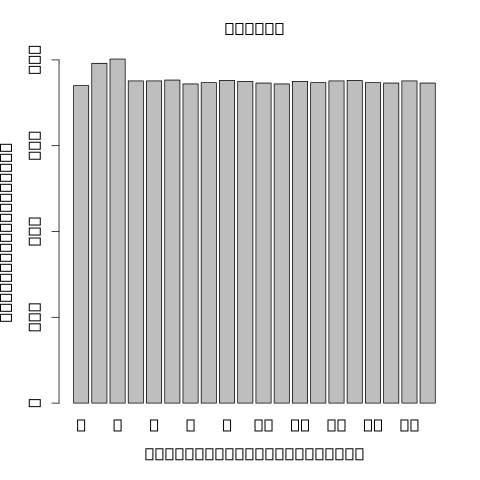

The data file committed next to this chart (first rows):
ENSG00000282995	856	0.956463	18.1327	22.3051	9.63293e-05	rs377123619	869563	5	6	0.075	1	8.29693e-06	1.56432	0.289569	0.00289971	0.00233974	0.0443428562945887
ENSG00000088305	2952	1.026	171.7	24.67	1.77891e-05	rs6087995	8061	30	38	0.475	1	3.18284e-06	-1.033	0.1798	0.0019	0.002596	0.04787
ENSG00000101421	2672	1.013	123.7	23.85	6.07211e-07	rs13041078	36342	28	33	0.4125	1	3.56683e-08	-1.318	0.1776	9.999e-05	6.61086e-05	0.002727
ENSG00000101413	3609	1.041	260.9	25.48	5.74583e-07	rs6127987	372845	17	18	0.225	1	9.30095e-08	-0.9907	0.1405	9.999e-05	0.0001027	0.003903
ENSG00000196839	3994	1.046	331.2	25.1	1.61158e-06	rs406383	57854	18	22	0.275	1	2.44166e-07	1.204	0.1799	0.0005999	0.0003696	0.01081
ENSG00000101457	3913	1.01	233.2	24.21	2.76431e-06	rs6032535	-3260	22	27	0.3375	1	2.767e-07	-1.17	0.176	0.0007999	0.0005955	0.01546
ENSG00000124226	4420	1.037	257.6	24.58	8.43025e-06	rs683954	-43013	15	16	0.2	1	1.26844e-06	1.069	0.1757	0.002	0.0017	0.03504
ENSG00000124243	4723	0.9751	170.2	19.94	4.18341e-07	rs7274268	39173	8	10	0.125	1	9.10486e-10	1.446	0.1628	0.0003	9.12133e-05	0.003558
ENSG00000101298	5623	1.045	725.1	25.25	5.89613e-15	rs59163041	20554	15	17	0.2125	1	5.55701e-17	-1.572	0.08961	9.999e-05	1.30676e-12	1.05348000004988e-09
ENSG00000130590	4057	1.015	219.1	21.42	3.69903e-08	rs817336	-2410	15	17	0.2125	1	1.34551e-10	1.525	0.1574	9.999e-05	6.71917e-06	0.0004114
ENSG00000185019	5091	1.068	456	25.17	7.63433e-06	rs864140	-210	27	30	0.375	1	1.51399e-06	0.9091	0.1511	0.0019	0.002298	0.044
ENSG00000101224	5383	1.038	521.5	25.38	9.11061e-07	rs910654	-8994	23	29	0.3625	1	1.48127e-07	0.7815	0.1136	0.0004	0.0003493	0.01039
ENSG00000089063	6266	1.016	728.9	26.09	1.30853e-07	rs6084977	-5517	22	28	0.35	1	2.5592e-08	-1.11	0.147	0.0003	8.15898e-05	0.003217
ENSG00000104738	2015	0.9819	72.3	23.25	1.53334e-05	rs80163032	554179	5	6	0.075	1	1.30445e-06	1.503	0.2474	0.002	0.001263	0.02801
ENSG00000171033	4477	1.008	113.5	22.31	1.2854e-06	rs7837755	18838	9	10	0.125	1	3.12946e-08	-1.568	0.2099	9.999e-05	0.0001358	0.00489
ENSG00000176731	2927	1.039	103.9	24.24	2.26457e-06	rs3808538	-4973	23	26	0.325	1	2.22459e-07	-1.1	0.1636	9.999e-05	0.0001675	0.005815
ENSG00000104714	5871	1.042	456.4	24.79	1.94046e-08	rs1669681	41370	22	29	0.3625	1	1.17267e-09	-1.134	0.1292	9.999e-05	5.30751e-06	0.0003408
ENSG00000265817	4424	1.06	231.7	24.05	4.41715e-07	rs12676373	-28488	21	22	0.275	1	2.78525e-08	1.346	0.1792	9.999e-05	5.76724e-05	0.002447
ENSG00000164941	5184	0.9625	197.4	21.42	2.37519e-06	rs71532333	-10282	8	8	0.1	1	3.6837e-08	1.356	0.1831	0.0018	0.0006344	0.01629
ENSG00000147669	3246	1.047	230.2	24.6	6.38556e-06	rs76256696	107020	5	5	0.0625	1	9.25914e-07	1.692	0.2729	0.0012	0.001059	0.02455
ENSG00000164933	5272	1.078	258.7	24.3	1.52669e-06	rs2687359	-43896	26	33	0.4125	1	1.43839e-07	0.7481	0.1086	9.999e-05	0.0002074	0.00692
ENSG00000155792	4234	1.05	184.4	24.19	1.18295e-05	rs13263296	587	25	30	0.375	1	1.55052e-06	-1.154	0.192	0.0014	0.001572	0.0332
ENSG00000183665	4496	1.063	402.3	25.68	6.43992e-08	rs57941917	78419	16	22	0.275	1	8.88993e-09	1.085	0.1363	9.999e-05	1.28967e-05	0.0007115
ENSG00000170873	4518	1.031	286.1	22.94	5.40554e-08	rs11778063	14084	22	27	0.3375	1	9.00968e-10	1.253	0.1411	9.999e-05	1.08606e-05	0.0006205
ENSG00000129295	5187	1.039	368.7	24.4	3.09664e-06	rs4625013	132689	29	38	0.475	1	3.53299e-07	-1.069	0.1631	0.0011	0.0008587	0.02067
ENSG00000275342	4198	1.04	257	23.91	1.27821e-05	rs4840341	66418	21	24	0.3	1	1.48142e-06	0.939	0.1558	0.0023	0.002558	0.0475
ENSG00000173281	6842	1.024	257.9	22.28	5.4686e-07	rs13264959	4209	5	5	0.0625	1	1.01686e-08	-2.136	0.2702	0.0003	0.0001133	0.004217
ENSG00000183309	4290	1.062	280.1	24.7	1.23562e-06	rs1540558	64	22	29	0.3625	1	1.41874e-07	0.9196	0.1334	0.0003	0.0002061	0.006906
ENSG00000178209	3777	1.038	307.7	25.48	5.7705e-09	rs6991364	61023	22	28	0.35	1	4.9895e-10	-0.9549	0.1046	9.999e-05	1.04992e-06	8.75608418440851e-05
ENSG00000178685	3725	1.041	313.6	25.43	2.00988e-08	rs11544989	6546	28	34	0.425	1	1.9932e-09	0.9415	0.11	9.999e-05	3.77656e-06	0.0002597
ENSG00000179698	3610	1.033	267.6	24.76	5.63052e-12	rs34324679	1888	14	14	0.175	1	8.39662e-14	1.901	0.1439	9.999e-05	7.55718e-10	1.76876870252338e-07
ENSG00000161016	1690	1.013	143	24.54	2.55928e-06	rs2954658	2631	29	36	0.45	1	3.04482e-07	0.8965	0.1357	9.999e-05	0.0003275	0.009901
ENSG00000079459	5183	1.027	264.7	23.36	2.17192e-08	rs1293299	24822	11	13	0.1625	1	4.14029e-10	-1.23	0.1336	9.999e-05	4.1165e-06	0.000274
ENSG00000164733	5129	1.041	274.6	23.34	1.52359e-06	rs2010629	-71862	7	8	0.1	1	7.86454e-08	-1.845	0.2592	0.0003	0.0002983	0.009247
ENSG00000198791	6264	1.06	524.3	25.58	6.06092e-06	rs17586836	-16252	6	7	0.0875	1	1.41784e-06	-0.9598	0.1588	0.0016	0.002192	0.0425
ENSG00000104228	5787	1.059	361.6	24.85	6.86089e-07	rs7813625	17055	29	39	0.4875	1	7.85218e-08	1.048	0.1472	0.0003	0.0001478	0.005258
ENSG00000172728	4066	1.008	121.7	22.78	2.88938e-11	rs28558391	67772	26	33	0.4125	1	5.4713e-14	1.288	0.09584	9.999e-05	2.99265e-09	5.86850090534286e-07
ENSG00000204172	679	1.034	48.56	24.49	6.54426e-05	rs199988463	674874	18	19	0.2375	1	1.35686e-05	-1.059	0.2027	0.0019	0.002569	0.04754
ENSG00000072422	4395	0.9108	100.4	19.79	3.93453e-06	rs55722642	560989	3	4	0.05	1	2.06261e-08	2.098	0.275	0.002	0.0008221	0.01988
ENSG00000165730	5130	0.9854	133.8	19.09	1.11948e-06	rs12779486	-112928	10	11	0.1375	1	1.68109e-09	1.768	0.2049	9.999e-05	0.0001714	0.005926
ENSG00000180817	6119	1.038	706.2	26.33	1.10021e-10	rs10740330	8199	19	20	0.25	1	1.22417e-11	1.623	0.1508	9.999e-05	4.09689e-08	5.55614401040389e-06
ENSG00000079393	2558	0.9596	114	24.19	4.48978e-06	rs2395137	-6198	26	35	0.4375	1	4.87521e-07	-1.07	0.1662	0.0008999	0.0007065	0.01777
ENSG00000242600	6286	0.9247	131.5	18.12	4.11585e-06	rs150303838	-44544	5	6	0.075	1	4.84052e-09	1.923	0.2345	0.0019	0.0009824	0.02311
ENSG00000107771	5910	1.064	234.4	24.48	1.02878e-05	rs11598450	38602	10	11	0.1375	1	1.52352e-06	-1.28	0.2128	0.0013	0.00159	0.03344
ENSG00000152778	4804	1.044	259.6	24.73	9.97502e-06	rs304484	-15003	19	22	0.275	1	1.6626e-06	-0.9818	0.1641	0.0014	0.001956	0.03915
ENSG00000185736	5621	1.038	411.9	24.49	2.06112e-10	rs3793739	63153	26	31	0.3875	1	4.31228e-12	1.274	0.1133	9.999e-05	4.4742e-08	5.84918533756258e-06
ENSG00000215267	6874	1.05	549.9	25.36	5.64543e-07	rs4881429	18202	27	33	0.4125	1	8.52554e-08	1.358	0.1916	0.0004999	0.0002035	0.006834
ENSG00000057608	7096	1.027	590.5	25	3.05693e-10	rs74116316	37874	15	17	0.2125	1	1.13087e-11	-1.087	0.1007	9.999e-05	1.1758e-07	1.33298865807989e-05
ENSG00000173145	4832	1.047	206.2	24.7	1.70778e-05	rs7914268	-113458	27	33	0.4125	1	3.06677e-06	-0.6559	0.1138	0.0019	0.002647	0.04832
ENSG00000119969	4615	1.065	214.6	24.56	6.89926e-09	rs10882466	13908	30	39	0.4875	1	2.90017e-10	1.149	0.1228	9.999e-05	6.01452e-07	5.45486439448524e-05
ENSG00000166275	3033	1.076	113	23.18	1.84281e-07	rs10883790	26938	20	24	0.3	1	5.08929e-09	-1.245	0.1522	9.999e-05	8.92595e-06	0.0005265
ENSG00000148834	3639	1.076	172.5	23.37	6.87329e-07	rs11191970	10614	16	20	0.25	1	3.00478e-08	1.076	0.1438	9.999e-05	5.74767e-05	0.002446
ENSG00000119979	4625	1.066	281.6	24.22	4.44886e-07	rs2901172	-12011	28	38	0.475	1	3.1471e-08	-0.9291	0.1244	9.999e-05	6.71742e-05	0.00274
ENSG00000183605	4666	1.059	331.3	24.74	6.89054e-07	rs10749291	20308	30	34	0.425	1	7.36259e-08	1.382	0.1935	0.0002	0.0001359	0.00489
ENSG00000134463	5331	1.032	495.8	25.13	2.74222e-06	rs55790558	36852	18	21	0.2625	1	4.55911e-07	1.157	0.1791	0.0006999	0.001087	0.02512
ENSG00000107679	5053	1.048	366.6	24.48	2.71464e-06	rs56029211	-6223	26	33	0.4125	1	3.16145e-07	-0.7478	0.1134	0.0004	0.0006992	0.01765
ENSG00000089876	4709	1.047	529	26.22	3.39449e-06	rs1891360	-739	34	39	0.4875	1	1.01272e-06	1.167	0.1893	0.0011	0.001304	0.02864
ENSG00000170430	5763	1.015	519.7	24.99	2.80048e-08	rs16906252	90	9	10	0.125	1	2.0999e-09	-1.885	0.2208	9.999e-05	1.22362e-05	0.0006829
ENSG00000130649	2942	0.9768	173	23.15	1.17308e-05	rs11146038	-599206	8	9	0.1125	1	8.90024e-07	1.431	0.2303	0.0027	0.002363	0.04471
ENSG00000107611	5015	1.045	329.9	24.83	1.64396e-08	rs12772261	338560	21	25	0.3125	1	1.00122e-09	1.257	0.1422	9.999e-05	3.09997e-06	0.0002184
ENSG00000241058	6597	1.059	334.1	24.41	2.91647e-09	rs10741099	-14150	28	37	0.4625	1	9.21926e-11	0.9846	0.09993	9.999e-05	4.2249e-07	4.11465222042044e-05
... 741 more rows
